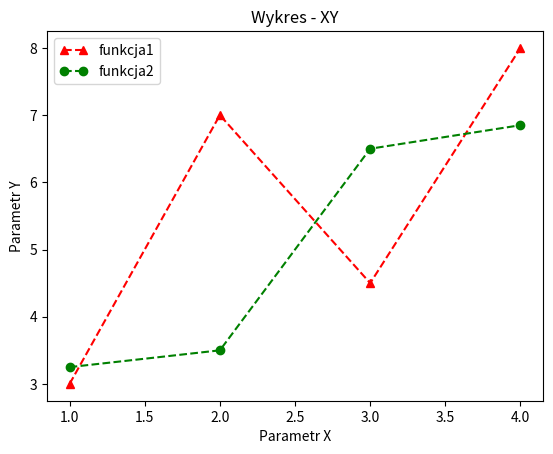

Source code (Python):
import matplotlib.pyplot as plt

x = [1, 2, 3, 4]
y1 = [3, 7, 4.5, 8]
y2 = [3.25, 3.5, 6.5, 6.85]

plt.xlabel('Parametr X')
plt.ylabel('Parametr Y')
plt.title('Wykres - XY')


plt.plot(x, y1, linestyle = 'dashed', marker = '^', color = 'red', label = 'funkcja1')
plt.plot(x, y2, linestyle = 'dashed', marker = 'o', color = 'green', label = 'funkcja2')
plt.legend(numpoints = 2)
plt.show()
